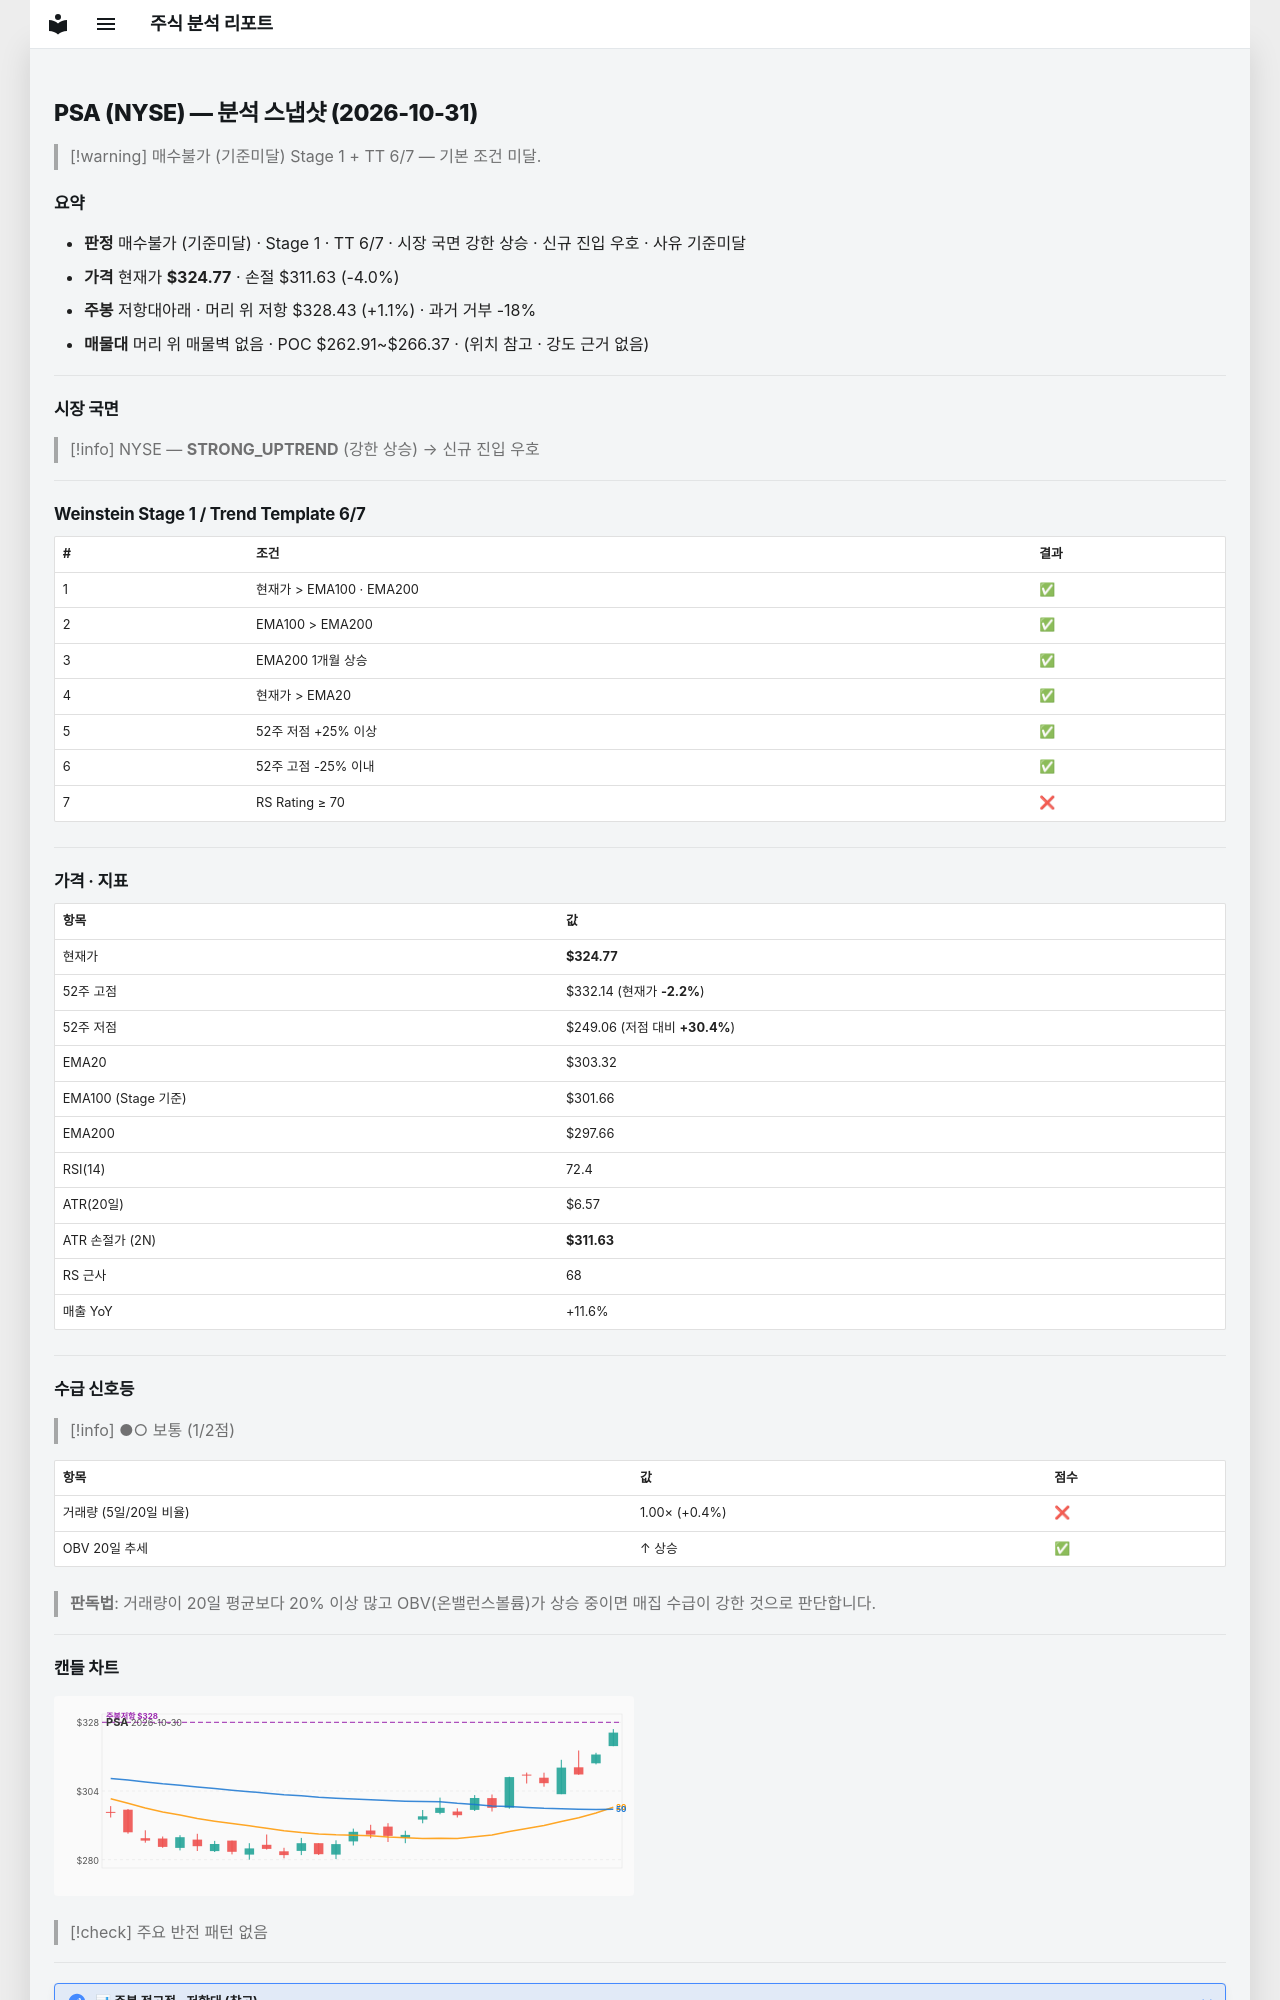

repository: soloandco/stock-reports · page: snapshots/PSA-2026-10-31/index.html · generator: mkdocs

---
type: analysis-snapshot
title: PSA 분석 스냅샷
ticker: PSA
market: NYSE
created: 2026-10-31
updated: 2026-10-31
bar-date: 2026-10-30
verdict: 매수불가
verdict-reason: 기준미달
real-rr: 0.28
sma50-gap-pct: 7.1
weekly-position: 저항대아래
weekly-overhead-price: 328.43
weekly-overhead-pct: 1.1
stage: 1
trend-template-score: 6
tt-max: 7
ma-set: ema-20-100-200
price: 324.7699890136719
stop-price: 311.6289343845388
market-regime: STRONG_UPTREND
supply-demand-score: 1/2
supply-demand-label: 보통
status: tracking
tags:
  - stock-agent
  - watchlist
  - PSA
  - analysis
related:
  - "[[analysis-template]]"
---

# PSA (NYSE) — 분석 스냅샷 (2026-10-31)

> [!warning] 매수불가 (기준미달)
> Stage 1 + TT 6/7 — 기본 조건 미달.

## 요약

- **판정** 매수불가 (기준미달) · Stage 1 · TT 6/7 · 시장 국면 강한 상승 · 신규 진입 우호 · 사유 기준미달
- **가격** 현재가 **$324.77** · 손절 $311.63 (-4.0%)
- **주봉** 저항대아래 · 머리 위 저항 $328.43 (+1.1%) · 과거 거부 -18%
- **매물대** 머리 위 매물벽 없음 · POC $262.91~$266.37 · (위치 참고 · 강도 근거 없음)

---

## 시장 국면

> [!info] NYSE — **STRONG_UPTREND** (강한 상승) → 신규 진입 우호

---

## Weinstein Stage 1 / Trend Template 6/7

| # | 조건 | 결과 |
|---|------|------|
| 1 | 현재가 > EMA100 · EMA200 | ✅ |
| 2 | EMA100 > EMA200 | ✅ |
| 3 | EMA200 1개월 상승 | ✅ |
| 4 | 현재가 > EMA20 | ✅ |
| 5 | 52주 저점 +25% 이상 | ✅ |
| 6 | 52주 고점 -25% 이내 | ✅ |
| 7 | RS Rating ≥ 70 | ❌ |

---

## 가격 · 지표

| 항목 | 값 |
|------|---|
| 현재가 | **$324.77** |
| 52주 고점 | $332.14 (현재가 **-2.2%**) |
| 52주 저점 | $249.06 (저점 대비 **+30.4%**) |
| EMA20 | $303.32 |
| EMA100 (Stage 기준) | $301.66 |
| EMA200 | $297.66 |
| RSI(14) | 72.4 |
| ATR(20일) | $6.57 |
| ATR 손절가 (2N) | **$311.63** |
| RS 근사 | 68 |
| 매출 YoY | +11.6% |

---
## 수급 신호등

> [!info] ●○ 보통 (1/2점)

| 항목 | 값 | 점수 |
|------|------|------|
| 거래량 (5일/20일 비율) | 1.00× (+0.4%) | ❌ |
| OBV 20일 추세 | ↑ 상승 | ✅ |

> **판독법**: 거래량이 20일 평균보다 20% 이상 많고 OBV(온밸런스볼륨)가 상승 중이면 매집 수급이 강한 것으로 판단합니다.

---
